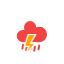
t = 0.00 s
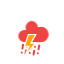
t = 1.21 s
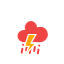
t = 2.42 s
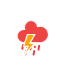
t = 3.63 s
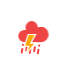
t = 4.83 s
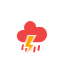
t = 6.04 s

The animated SVG that drew these frames (rendered in a browser with its animation timeline set to each time). Animation: 4 CSS @keyframes rules; one cycle of 7.25 s, repeats indefinitely.

<?xml version="1.0" encoding="utf-8"?>
<!-- (c) ammap.com | SVG weather icons -->
<svg
    version="1.1"
    xmlns="http://www.w3.org/2000/svg"
    xmlns:xlink="http://www.w3.org/1999/xlink"
    width="64"
    height="64"
    viewbox="0 0 64 64">
    <defs>
        <style type="text/css"><![CDATA[
/*
** CLOUDS
*/
@keyframes am-weather-cloud-1 {
  0% {
    -webkit-transform: translate(-5px,0px);
       -moz-transform: translate(-5px,0px);
        -ms-transform: translate(-5px,0px);
            transform: translate(-5px,0px);
  }

  50% {
    -webkit-transform: translate(10px,0px);
       -moz-transform: translate(10px,0px);
        -ms-transform: translate(10px,0px);
            transform: translate(10px,0px);
  }

  100% {
    -webkit-transform: translate(-5px,0px);
       -moz-transform: translate(-5px,0px);
        -ms-transform: translate(-5px,0px);
            transform: translate(-5px,0px);
  }
}

.am-weather-cloud-1 {
  -webkit-animation-name: am-weather-cloud-1;
     -moz-animation-name: am-weather-cloud-1;
          animation-name: am-weather-cloud-1;
  -webkit-animation-duration: 7s;
     -moz-animation-duration: 7s;
          animation-duration: 7s;
  -webkit-animation-timing-function: linear;
     -moz-animation-timing-function: linear;
          animation-timing-function: linear;
  -webkit-animation-iteration-count: infinite;
     -moz-animation-iteration-count: infinite;
          animation-iteration-count: infinite;
}

@keyframes am-weather-cloud-2 {
  0% {
    -webkit-transform: translate(0px,0px);
       -moz-transform: translate(0px,0px);
        -ms-transform: translate(0px,0px);
            transform: translate(0px,0px);
  }

  50% {
    -webkit-transform: translate(2px,0px);
       -moz-transform: translate(2px,0px);
        -ms-transform: translate(2px,0px);
            transform: translate(2px,0px);
  }

  100% {
    -webkit-transform: translate(0px,0px);
       -moz-transform: translate(0px,0px);
        -ms-transform: translate(0px,0px);
            transform: translate(0px,0px);
  }
}

.am-weather-cloud-2 {
  -webkit-animation-name: am-weather-cloud-2;
     -moz-animation-name: am-weather-cloud-2;
          animation-name: am-weather-cloud-2;
  -webkit-animation-duration: 3s;
     -moz-animation-duration: 3s;
          animation-duration: 3s;
  -webkit-animation-timing-function: linear;
     -moz-animation-timing-function: linear;
          animation-timing-function: linear;
  -webkit-animation-iteration-count: infinite;
     -moz-animation-iteration-count: infinite;
          animation-iteration-count: infinite;
}

/*
** RAIN
*/
@keyframes am-weather-rain {
  0% {
    stroke-dashoffset: 0;
  }

  100% {
    stroke-dashoffset: -100;
  }
}

.am-weather-rain-1 {
  -webkit-animation-name: am-weather-rain;
     -moz-animation-name: am-weather-rain;
      -ms-animation-name: am-weather-rain;
          animation-name: am-weather-rain;
  -webkit-animation-duration: 6s;
     -moz-animation-duration: 6s;
      -ms-animation-duration: 6s;
          animation-duration: 6s;
  -webkit-animation-timing-function: linear;
     -moz-animation-timing-function: linear;
      -ms-animation-timing-function: linear;
          animation-timing-function: linear;
  -webkit-animation-iteration-count: infinite;
     -moz-animation-iteration-count: infinite;
      -ms-animation-iteration-count: infinite;
          animation-iteration-count: infinite;
}

.am-weather-rain-2 {
  -webkit-animation-name: am-weather-rain;
     -moz-animation-name: am-weather-rain;
      -ms-animation-name: am-weather-rain;
          animation-name: am-weather-rain;
  -webkit-animation-delay: 0.25s;
     -moz-animation-delay: 0.25s;
      -ms-animation-delay: 0.25s;
          animation-delay: 0.25s;
  -webkit-animation-duration: 6s;
     -moz-animation-duration: 6s;
      -ms-animation-duration: 6s;
          animation-duration: 6s;
  -webkit-animation-timing-function: linear;
     -moz-animation-timing-function: linear;
      -ms-animation-timing-function: linear;
          animation-timing-function: linear;
  -webkit-animation-iteration-count: infinite;
     -moz-animation-iteration-count: infinite;
      -ms-animation-iteration-count: infinite;
          animation-iteration-count: infinite;
}


/*
** STROKE
*/
@keyframes am-weather-stroke {
  0% {
    -webkit-transform: translate(0.0px,0.0px);
       -moz-transform: translate(0.0px,0.0px);
        -ms-transform: translate(0.0px,0.0px);
            transform: translate(0.0px,0.0px);
  }

  2% {
    -webkit-transform: translate(0.3px,0.0px);
       -moz-transform: translate(0.3px,0.0px);
        -ms-transform: translate(0.3px,0.0px);
            transform: translate(0.3px,0.0px);
  }

  4% {
    -webkit-transform: translate(0.0px,0.0px);
       -moz-transform: translate(0.0px,0.0px);
        -ms-transform: translate(0.0px,0.0px);
            transform: translate(0.0px,0.0px);
  }

  6% {
    -webkit-transform: translate(0.5px,0.4px);
       -moz-transform: translate(0.5px,0.4px);
        -ms-transform: translate(0.5px,0.4px);
            transform: translate(0.5px,0.4px);
  }

  8% {
    -webkit-transform: translate(0.0px,0.0px);
       -moz-transform: translate(0.0px,0.0px);
        -ms-transform: translate(0.0px,0.0px);
            transform: translate(0.0px,0.0px);
  }

  10% {
    -webkit-transform: translate(0.3px,0.0px);
       -moz-transform: translate(0.3px,0.0px);
        -ms-transform: translate(0.3px,0.0px);
            transform: translate(0.3px,0.0px);
  }

  12% {
    -webkit-transform: translate(0.0px,0.0px);
       -moz-transform: translate(0.0px,0.0px);
        -ms-transform: translate(0.0px,0.0px);
            transform: translate(0.0px,0.0px);
  }

  14% {
    -webkit-transform: translate(0.3px,0.0px);
       -moz-transform: translate(0.3px,0.0px);
        -ms-transform: translate(0.3px,0.0px);
            transform: translate(0.3px,0.0px);
  }

  16% {
    -webkit-transform: translate(0.0px,0.0px);
       -moz-transform: translate(0.0px,0.0px);
        -ms-transform: translate(0.0px,0.0px);
            transform: translate(0.0px,0.0px);
  }

  18% {
    -webkit-transform: translate(0.3px,0.0px);
       -moz-transform: translate(0.3px,0.0px);
        -ms-transform: translate(0.3px,0.0px);
            transform: translate(0.3px,0.0px);
  }

  20% {
    -webkit-transform: translate(0.0px,0.0px);
       -moz-transform: translate(0.0px,0.0px);
        -ms-transform: translate(0.0px,0.0px);
            transform: translate(0.0px,0.0px);
  }

  22% {
    -webkit-transform: translate(1px,0.0px);
       -moz-transform: translate(1px,0.0px);
        -ms-transform: translate(1px,0.0px);
            transform: translate(1px,0.0px);
  }

  24% {
    -webkit-transform: translate(0.0px,0.0px);
       -moz-transform: translate(0.0px,0.0px);
        -ms-transform: translate(0.0px,0.0px);
            transform: translate(0.0px,0.0px);
  }

  26% {
    -webkit-transform: translate(-1px,0.0px);
       -moz-transform: translate(-1px,0.0px);
        -ms-transform: translate(-1px,0.0px);
            transform: translate(-1px,0.0px);

  }

  28% {
    -webkit-transform: translate(0.0px,0.0px);
       -moz-transform: translate(0.0px,0.0px);
        -ms-transform: translate(0.0px,0.0px);
            transform: translate(0.0px,0.0px);
  }

  40% {
    fill: orange;
    -webkit-transform: translate(0.0px,0.0px);
       -moz-transform: translate(0.0px,0.0px);
        -ms-transform: translate(0.0px,0.0px);
            transform: translate(0.0px,0.0px);
  }

  65% {
    fill: white;
    -webkit-transform: translate(-1px,5.0px);
       -moz-transform: translate(-1px,5.0px);
        -ms-transform: translate(-1px,5.0px);
            transform: translate(-1px,5.0px);
  }
  61% {
    fill: orange;
  }

  100% {
    -webkit-transform: translate(0.0px,0.0px);
       -moz-transform: translate(0.0px,0.0px);
        -ms-transform: translate(0.0px,0.0px);
            transform: translate(0.0px,0.0px);
  }
}

.am-weather-stroke {
  -webkit-animation-name: am-weather-stroke;
     -moz-animation-name: am-weather-stroke;
          animation-name: am-weather-stroke;
  -webkit-animation-duration: 1.11s;
     -moz-animation-duration: 1.11s;
          animation-duration: 1.11s;
  -webkit-animation-timing-function: linear;
     -moz-animation-timing-function: linear;
          animation-timing-function: linear;
  -webkit-animation-iteration-count: infinite;
     -moz-animation-iteration-count: infinite;
          animation-iteration-count: infinite;
}

        ]]></style>
    </defs>
    <g id="wrainr-wts">
        <g transform="translate(31,46), rotate(10)">
            <line class="am-weather-rain-2" fill="none" stroke="#EF4444" stroke-dasharray="4,4" stroke-linecap="round" stroke-width="2" transform="translate(-8,0)" x1="0" x2="0" y1="0" y2="8"/>
            <line class="am-weather-rain-1" fill="none" stroke="#EF4444" stroke-dasharray="4,4" stroke-linecap="round" stroke-width="2" transform="translate(-4,1)" x1="0" x2="0" y1="0" y2="8"/>
            <line class="am-weather-rain-2" fill="none" stroke="#EF4444" stroke-dasharray="4,4" stroke-linecap="round" stroke-width="2" transform="translate(0,-1)" x1="0" x2="0" y1="0" y2="8"/>
            <line class="am-weather-rain-1" fill="none" stroke="#EF4444" stroke-dasharray="4,4" stroke-linecap="round" stroke-width="2" transform="translate(4,0)" x1="0" x2="0" y1="0" y2="8"/>
            <line class="am-weather-rain-2" fill="none" stroke="#EF4444" stroke-dasharray="4,4" stroke-linecap="round" stroke-width="2" transform="translate(8,-2)" x1="0" x2="0" y1="0" y2="8"/>
        </g>
        <g transform="translate(20,10)">
            <g class="am-weather-cloud-2">
                <path d="M47.7,35.4c0-4.6-3.7-8.2-8.2-8.2c-1,0-1.9,0.2-2.8,0.5c-0.3-3.4-3.1-6.2-6.6-6.2c-3.7,0-6.7,3-6.7,6.7c0,0.8,0.2,1.6,0.4,2.3    c-0.3-0.1-0.7-0.1-1-0.1c-3.7,0-6.7,3-6.7,6.7c0,3.6,2.9,6.6,6.5,6.7l17.2,0C44.2,43.3,47.7,39.8,47.7,35.4z" fill="#EF4444" stroke="white" stroke-linejoin="round" stroke-width="1.2" transform="translate(-20,-11)"/>
            </g>
            <g transform="translate(-9,28), scale(1.2)">
                <polygon class="am-weather-stroke" fill="orange" stroke="white" stroke-width="1" points="14.3,-2.9 20.5,-2.9 16.4,4.3 20.3,4.3 11.5,14.6 14.9,6.9 11.1,6.9" />
            </g>
        </g>
    </g>
</svg>